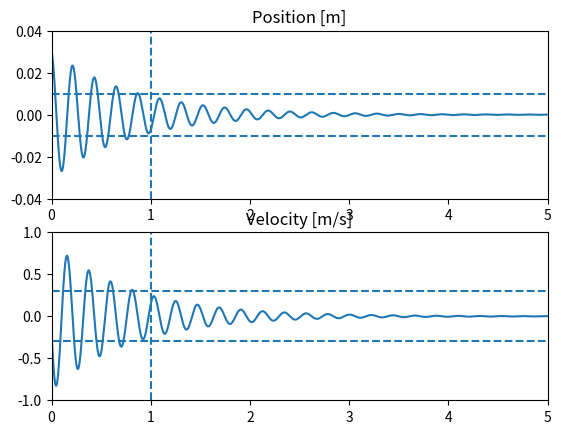

Reproduce this figure in Python.
# -*- coding: utf-8 -*-
"""

@author: JR
"""
import matplotlib.pyplot as plt
import numpy as np
import sympy as sp
from sympy.physics.mechanics import *

#1.1
print('#1.1')
m,r,k,c,J = sp.symbols('m r k c J', real= True)
x = dynamicsymbols('x')
xdot = dynamicsymbols('x', 1)
T=(1/2)*(J*(xdot/r)**2)+(1/2)*m*(xdot**2)
U=(1/2)*k*x**2
L=T-U
LHS = sp.simplify(sp.diff(sp.diff(L, xdot), 't') - sp.diff(L, x)) #d/dt(dL/dxdot)-dL/dx
RHS = -c*xdot
f=LHS-RHS
print('Equation of motion = ',f,' = ',0)

#1.2
print('\n#1.2')
k=10*(10**3)
m=12
r=.34
J=.016
c=2*np.sqrt(k*m)
print('dashpot damping ratio less than ',c,'N/m/s keeps damping ratio less than 1')

#1.3
print('\n#1.3')
c=31
x0=.03
v0=-.2
n=100000
t=np.zeros(n+2)
tf=5
t[1]=0
delt=(tf-t[1])/n

x=np.zeros(n+2)
v=np.zeros(n+2)
x[1]=x0
v[1]=v0
for i in range(n):
    x[i+2]=x[i+1]+v[i+1]*delt
    v[i+2]=v[i+1]+((-c/((J/r**2)+m))*v[i+1] + (-k/((J/r**2)+m))*x[i+1])*delt
    t[i+2]=t[i+1]+delt
    
fig, (ax1, ax2) = plt.subplots(2)

ax1.plot(t, x)
ax1.set_title('Position [m]')
ax1.set_xlim([0, 5])
ax1.set_ylim([-.04, .04])
ax1.axhline(y=.01,linestyle='dashed')
ax1.axhline(y=-.01,linestyle='dashed')
ax1.axvline(x=1,linestyle='dashed')
ax2.plot(t, v)
ax2.set_title('Velocity [m/s]')
ax2.set_xlim([0, 5])
ax2.set_ylim([-1, 1])
ax2.axhline(y=.3,linestyle='dashed')
ax2.axhline(y=-.3,linestyle='dashed')
ax2.axvline(x=1,linestyle='dashed')
